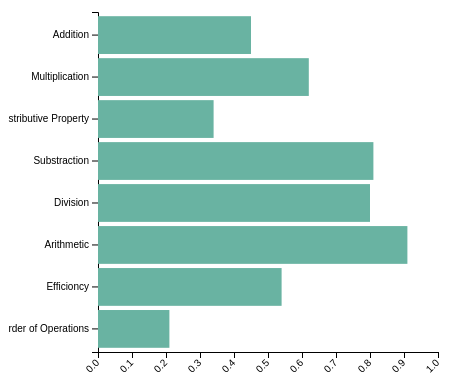
D3 v4 page, settled after 480 driven frames (8 s of simulated time); the page loaded 1 data file(s).


// ── js/script.js
// Get the most recent p-known from tutorshop
// function retrieveSkillMasteries() {
//     let skillMasteries = {};
//     let parser = new DOMParser();
//     let skillSummaryXML = CTAT.ToolTutor.tutor.getProblemSummary().toXML();
//     let skillSummary = parser.parseFromString(skillSummaryXML, "text/xml");
//     let allSkills = skillSummary.getElementsByTagName("Skill");
//     let allSkillNames = [];

//     for (let i = 0 ; i < allSkills.length ; i++) {
//         skillTag = allSkills[i];
//         skillName = skillTag.getAttribute("name");
//         skillMastery = skillTag.getAttribute("pKnown");
//         skillMasteries[skillName] = skillMastery;
//         allSkillNames.push(skillName);
//     }

//     return [skillMasteries, allSkillNames];
// }


// student_recent_skill_mastery = retrieveSkillMasteries()
document.addEventListener('DOMContentLoaded', function(e){
    // set the dimensions and margins of the graph
    var margin = {top: 20, right: 30, bottom: 40, left: 90},
        width = 460 - margin.left - margin.right,
        height = 400 - margin.top - margin.bottom;

    // append the svg object to the body of the page
    var svg = d3.select("#my_dataviz")
      .append("svg")
        .attr("width", width + margin.left + margin.right)
        .attr("height", height + margin.top + margin.bottom)
      .append("g")
        .attr("transform",
              "translate(" + margin.left + "," + margin.top + ")");

    // Parse the Data
    d3.csv("student_mastery.csv", function(data) {

      // Add X axis
      var x = d3.scaleLinear()
        .domain([0, 1])
        .range([ 0, width]);
      svg.append("g")
        .attr("transform", "translate(0," + height + ")")
        .call(d3.axisBottom(x))
        .selectAll("text")
          .attr("transform", "translate(-10,0)rotate(-45)")
          .style("text-anchor", "end");

      // Y axis
      var y = d3.scaleBand()
        .range([ 0, height ])
        .domain(data.map(function(d) { return d.Skill; }))

        .padding(.1);
      svg.append("g")
        .call(d3.axisLeft(y))

      //Bars
      svg.selectAll("myRect")
        .data(data)
        .enter()
        .append("rect")
        .attr("x", x(0) )
        .attr("y", function(d) { return y(d.Skill); })
        .attr("width", function(d) { return x(d.Value); })
        .attr("height", y.bandwidth() )
        .attr("fill", "#69b3a2")


        // .attr("x", function(d) { return x(d.Country); })
        // .attr("y", function(d) { return y(d.Value); })
        // .attr("width", x.bandwidth())
        // .attr("height", function(d) { return height - y(d.Value); })
        // .attr("fill", "#69b3a2")

    });
});






### data: student_mastery.csv
Skill, Value
Addition, 0.45
Multiplication, 0.62
Distributive Property, 0.34
Substraction, 0.81
Division, 0.8
Arithmetic, 0.91
Efficioncy, 0.54
Order of Operations, 0.21